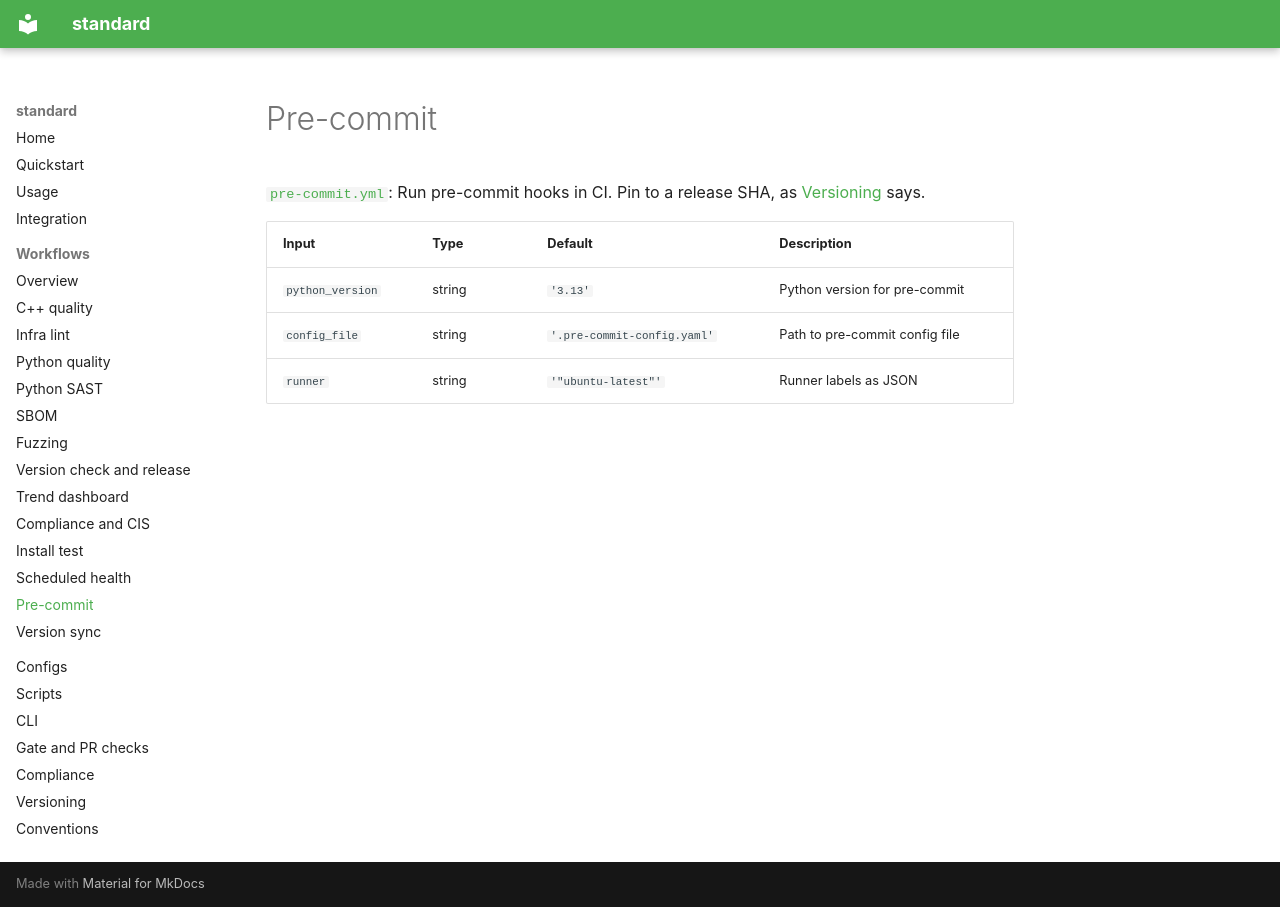

repository: PavelGuzenfeld/standard · page: workflows/pre-commit/index.html · generator: mkdocs

# Pre-commit

[`pre-commit.yml`](https://github.com/PavelGuzenfeld/standard/blob/main/.github/workflows/pre-commit.yml): Run pre-commit hooks in CI. Pin to a release SHA, as [Versioning](../VERSIONING.md) says.

| Input | Type | Default | Description |
|-------|------|---------|-------------|
| `python_version` | string | `'3.13'` | Python version for pre-commit |
| `config_file` | string | `'.pre-commit-config.yaml'` | Path to pre-commit config file |
| `runner` | string | `'"ubuntu-latest"'` | Runner labels as JSON |
